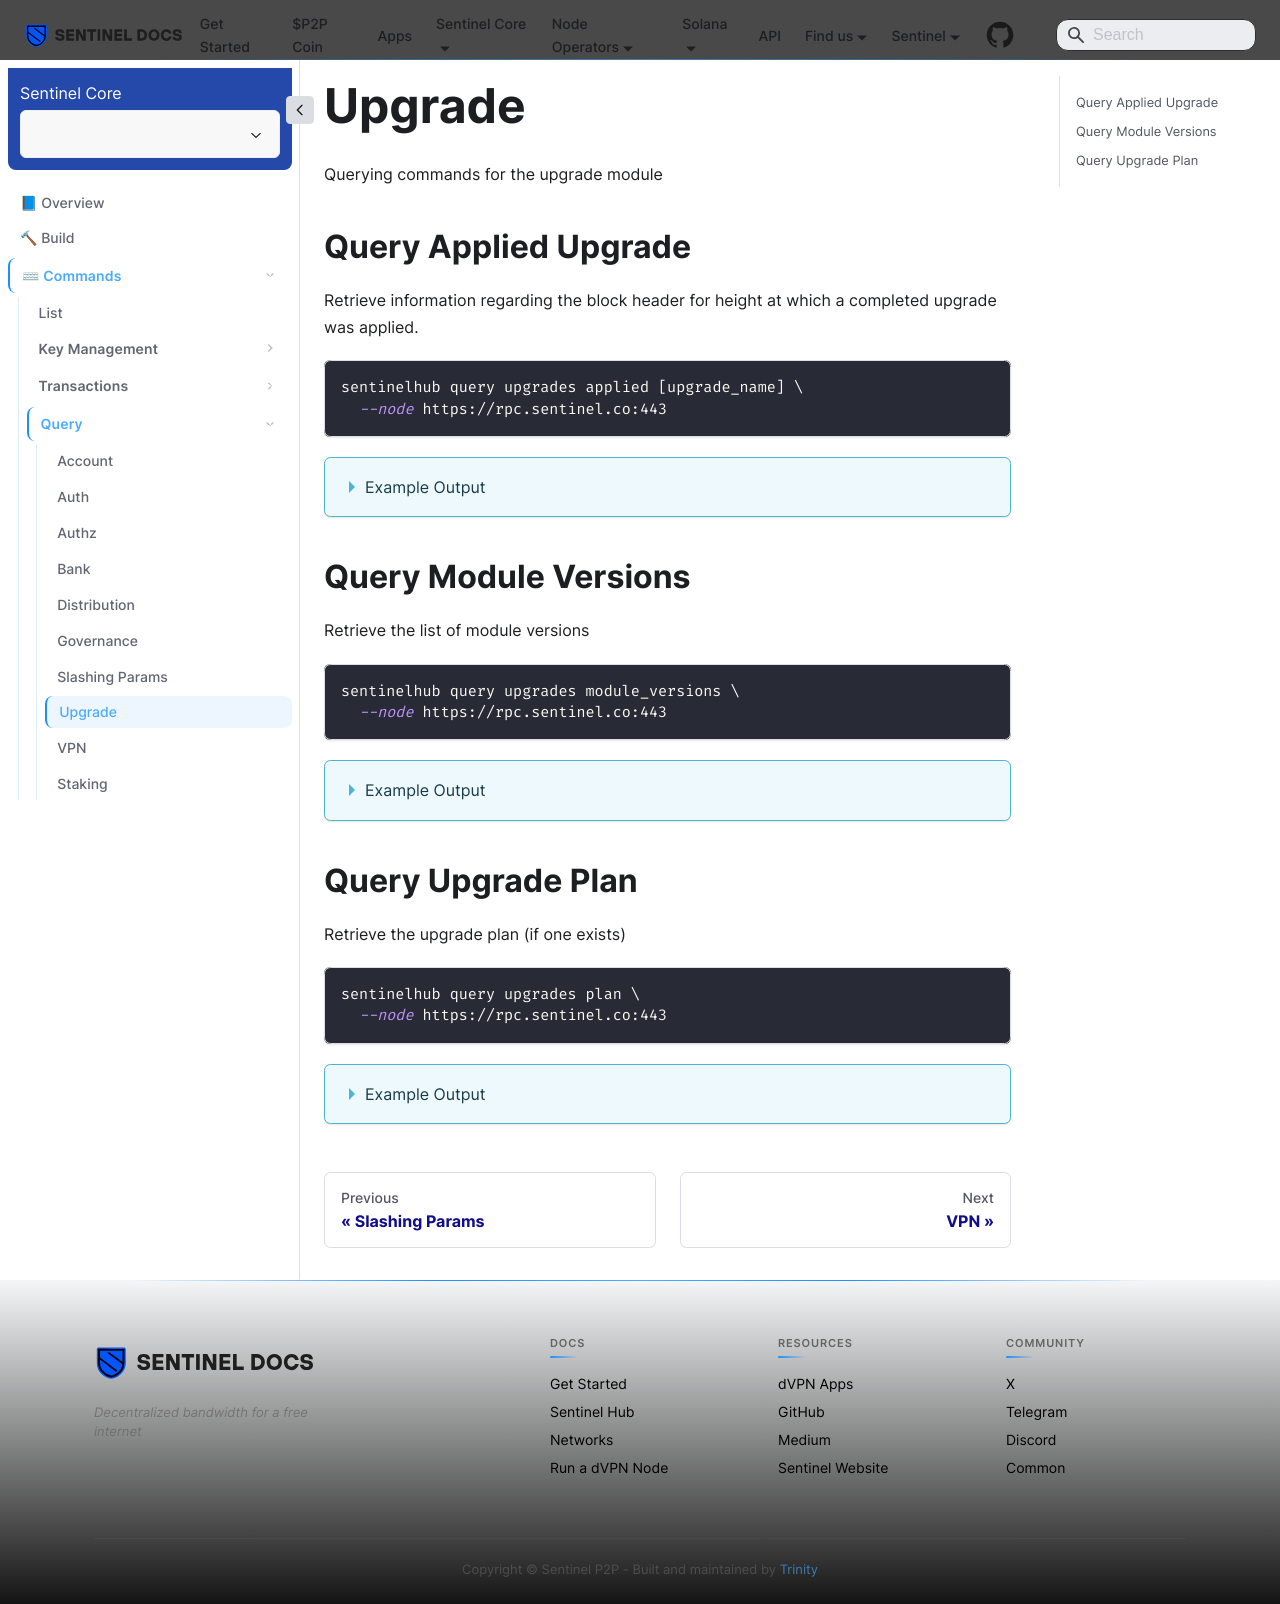

repository: sentinel-official/docs · page: sentinel-hub/commands/query/upgrade.html · generator: docusaurus

---
title: Upgrade
sidebar_position: 8
---

Querying commands for the upgrade module

## Query Applied Upgrade

Retrieve information regarding the block header for height at which a completed upgrade was applied.

```bash
sentinelhub query upgrades applied [upgrade_name] \
  --node https://rpc.sentinel.co:443
```
<details>
<summary>Example Output</summary>
<p>

```bash
{
  "block_id": {
    "hash": "958D70FA2FF5801143683529C68064BAA1CA6DFC95168B024D129803A1713A9F",
    "parts": {
      "total": 1,
      "hash": "82C515E2D468E806D08331CFFC0BFD073A400B0B2A729740F4DFC47695F65CDF"
    }
  },
  "block_size": "9517",
  "header": {
    "version": {
      "block": "11"
    },
    "chain_id": "sentinelhub-2",
    "height": "12310005",
    "time": "2023-08-18T12:10:36.572027592Z",
    "last_block_id": {
      "hash": "585173197D2347B4ED52E6E34E01341EC696E19EA897B8F626187FD68DE222C0",
      "parts": {
        "total": 1,
        "hash": "0541C832E3ED9D3A6F96E0DA7D109B9E5208DBDFD6B32AD939A9A0095BA557A5"
      }
    },
    "last_commit_hash": "66536D9DDE85EEA8095D9CCFDE34E897C48AB9A54E0E3647ABFBC6541344AE51",
    "data_hash": "AA492CC511FC78B2DD0480C3347F0262D8AE02F1DE2B062535AF23C75EC333E6",
    "validators_hash": "6B47A1AB506973D5345459201FBD83048E6428BB3E04059EF56314986A1EF20F",
    "next_validators_hash": "6B47A1AB506973D5345459201FBD83048E6428BB3E04059EF56314986A1EF20F",
    "consensus_hash": "048091BC7DDC283F77BFBF91D73C44DA58C3DF8A9CBC867405D8B7F3DAADA22F",
    "app_hash": "4B45A3CA387241F3E3A579E3C16383C31DA244C45891755B07BAD1762FCE1376",
    "last_results_hash": "BE11A6E35D972E48972D26BADD06F78333CF5B22AD83D3ABB8D1CAD1143A48EF",
    "evidence_hash": "E3B0C44298FC1C149AFBF4C8996FB92427AE41E4649B934CA495991B7852B855",
    "proposer_address": "3718B5484425605AFBD5483AD590CA1E85429DDD"
  },
  "num_txs": "2"
}

```

</p>
</details>

## Query Module Versions

Retrieve the list of module versions

```bash
sentinelhub query upgrades module_versions \
  --node https://rpc.sentinel.co:443
```
<details>
<summary>Example Output</summary>
<p>

```bash
module_versions:
- name: auth
  version: "2"
- name: authz
  version: "1"
- name: bank
  version: "2"
- name: capability
  version: "1"
- name: crisis
  version: "1"
- name: custommint
  version: "1"
- name: distribution
  version: "2"
- name: evidence
  version: "1"
- name: feegrant
  version: "1"
- name: feeibc
  version: "1"
- name: genutil
  version: "1"
- name: gov
  version: "2"
- name: ibc
  version: "2"
- name: interchainaccounts
  version: "1"
- name: mint
  version: "1"
- name: params
  version: "1"
- name: slashing
  version: "2"
- name: staking
  version: "2"
- name: swap
  version: "1"
- name: transfer
  version: "2"
- name: upgrade
  version: "1"
- name: vesting
  version: "1"
- name: vpn
  version: "3"
- name: wasm
  version: "2"
```

</p>
</details>

## Query Upgrade Plan

Retrieve the upgrade plan (if one exists)

```bash
sentinelhub query upgrades plan \
  --node https://rpc.sentinel.co:443
```
<details>
<summary>Example Output</summary>
<p>

```bash
Error: no upgrade scheduled
```

</p>
</details>
